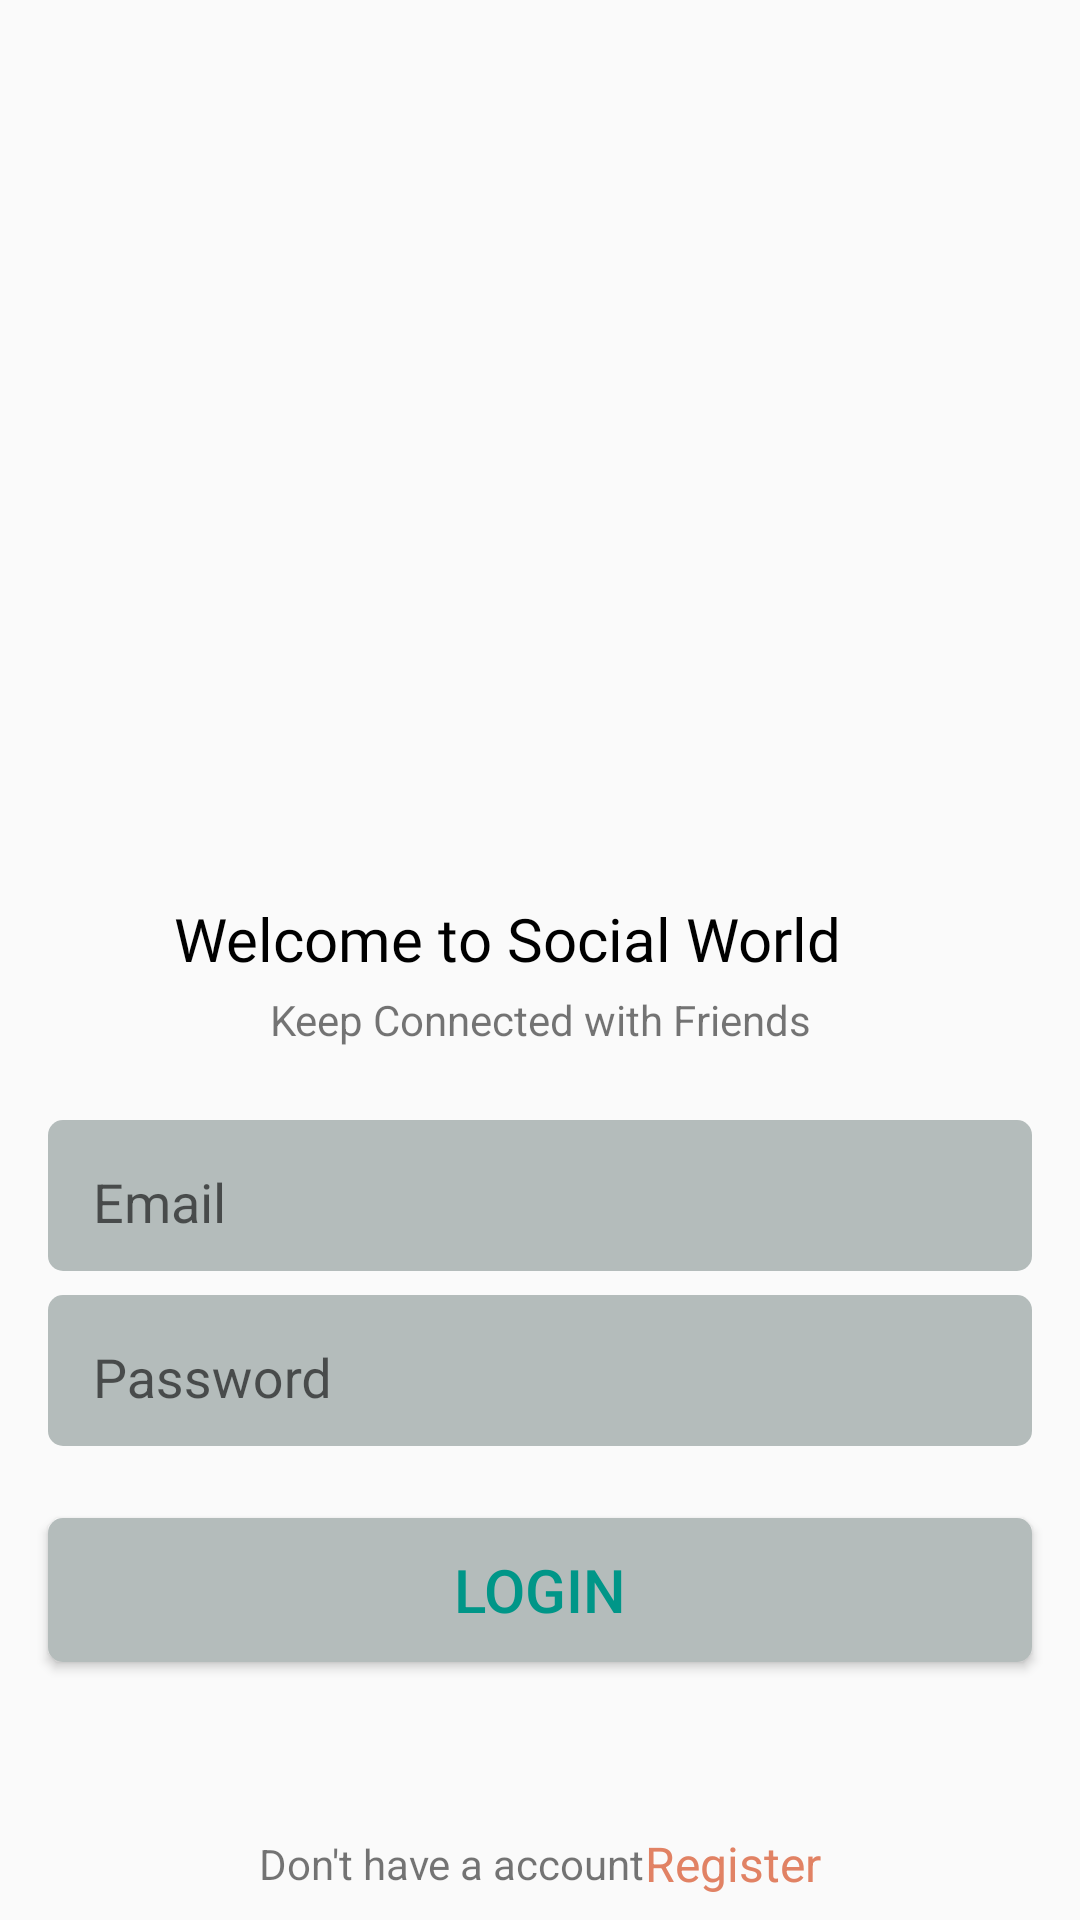

This screen was rendered from an Android layout file. Write that file and the resources it references.
<!-- AndroidManifest.xml: application theme Theme.SocialMediaAppSal -->
<!-- res/layout/activity_login.xml -->
<?xml version="1.0" encoding="utf-8"?>
<androidx.constraintlayout.widget.ConstraintLayout xmlns:android="http://schemas.android.com/apk/res/android"
    xmlns:app="http://schemas.android.com/apk/res-auto"
    xmlns:tools="http://schemas.android.com/tools"
    android:layout_width="match_parent"
    android:layout_height="match_parent"
    tools:context=".LoginActivity">

    <ImageView
        android:id="@+id/imageView6"
        android:layout_width="404dp"
        android:layout_height="219dp"
        app:layout_constraintBottom_toTopOf="@+id/textView15"
        app:layout_constraintEnd_toEndOf="parent"
        app:layout_constraintHorizontal_bias="0.5"
        app:layout_constraintStart_toStartOf="parent"
        app:layout_constraintTop_toTopOf="parent"
        app:layout_constraintVertical_chainStyle="packed"
        app:srcCompat="@drawable/fb" />

    <TextView
        android:id="@+id/textView15"
        android:layout_width="wrap_content"
        android:layout_height="wrap_content"
        android:layout_marginTop="24dp"
        android:fontFamily="@font/roboto_slab_bold"
        android:text="Welcome to Social World"
        android:textColor="@color/black"
        android:textSize="20sp"
        app:layout_constraintBottom_toTopOf="@+id/textView16"
        app:layout_constraintEnd_toEndOf="parent"
        app:layout_constraintHorizontal_bias="0.5"
        app:layout_constraintStart_toStartOf="@+id/imageView6"
        app:layout_constraintTop_toBottomOf="@+id/imageView6" />

    <TextView
        android:id="@+id/textView16"
        android:layout_width="wrap_content"
        android:layout_height="wrap_content"
        android:layout_marginTop="4dp"
        android:text="Keep Connected with Friends"
        app:layout_constraintBottom_toTopOf="@+id/inputLayout2"
        app:layout_constraintEnd_toEndOf="parent"
        app:layout_constraintHorizontal_bias="0.5"
        app:layout_constraintStart_toStartOf="parent"
        app:layout_constraintTop_toBottomOf="@+id/textView15" />

    <com.google.android.material.textfield.TextInputLayout
        android:id="@+id/inputLayout2"
        android:layout_width="match_parent"
        android:layout_height="wrap_content"
        android:layout_marginStart="16dp"
        android:layout_marginLeft="16dp"
        android:layout_marginTop="24dp"
        android:layout_marginEnd="16dp"
        android:layout_marginRight="16dp"
        android:background="@drawable/input_text_bg"
        android:paddingLeft="15dp"
        android:paddingTop="5dp"
        android:paddingBottom="5dp"
        app:layout_constraintBottom_toTopOf="@+id/textInputLayout"
        app:layout_constraintEnd_toEndOf="parent"
        app:layout_constraintHorizontal_bias="0.5"
        app:layout_constraintStart_toStartOf="parent"
        app:layout_constraintTop_toBottomOf="@+id/textView16">

        <com.google.android.material.textfield.TextInputEditText
            android:id="@+id/emailET"
            android:layout_width="match_parent"
            android:layout_height="wrap_content"
            android:background="@android:color/transparent"
            android:hint="Email"
            android:paddingBottom="5dp" />
    </com.google.android.material.textfield.TextInputLayout>

    <com.google.android.material.textfield.TextInputLayout
        android:id="@+id/textInputLayout"
        android:layout_width="match_parent"
        android:layout_height="wrap_content"
        android:layout_marginStart="16dp"
        android:layout_marginLeft="16dp"
        android:layout_marginTop="8dp"
        android:layout_marginEnd="16dp"
        android:layout_marginRight="16dp"
        android:background="@drawable/input_text_bg"
        android:paddingLeft="15dp"
        android:paddingTop="5dp"
        android:paddingBottom="5dp"
        app:layout_constraintBottom_toTopOf="@+id/loginBtn"
        app:layout_constraintEnd_toEndOf="parent"
        app:layout_constraintHorizontal_bias="0.5"
        app:layout_constraintStart_toStartOf="parent"
        app:layout_constraintTop_toBottomOf="@+id/inputLayout2">

        <com.google.android.material.textfield.TextInputEditText
            android:id="@+id/passwordET"
            android:layout_width="match_parent"
            android:layout_height="wrap_content"
            android:background="@android:color/transparent"
            android:hint="Password"
            android:paddingBottom="5dp" />
    </com.google.android.material.textfield.TextInputLayout>

    <Button
        android:id="@+id/loginBtn"
        android:layout_width="0dp"
        android:layout_height="wrap_content"
        android:layout_marginTop="24dp"
        android:background="@drawable/input_text_bg"
        android:text="Login"
        android:textColor="@color/green"
        android:textSize="20sp"
        app:layout_constraintBottom_toTopOf="@+id/goToSignup"
        app:layout_constraintEnd_toEndOf="@+id/textInputLayout"
        app:layout_constraintHorizontal_bias="0.5"
        app:layout_constraintStart_toStartOf="@+id/textInputLayout"
        app:layout_constraintTop_toBottomOf="@+id/textInputLayout" />

    <TextView
        android:id="@+id/textView17"
        android:layout_width="wrap_content"
        android:layout_height="wrap_content"
        android:text="Don't have a account"
        app:layout_constraintBottom_toBottomOf="@id/goToSignup"
        app:layout_constraintEnd_toStartOf="@+id/goToSignup"
        app:layout_constraintHorizontal_bias="0.5"
        app:layout_constraintHorizontal_chainStyle="packed"
        app:layout_constraintStart_toStartOf="parent"
        app:layout_constraintTop_toTopOf="@+id/goToSignup" />

    <TextView
        android:id="@+id/goToSignup"
        android:layout_width="wrap_content"
        android:layout_height="wrap_content"
        android:layout_marginBottom="8dp"
        android:text="Register"
        android:textColor="@color/orange"
        android:textSize="16sp"
        app:layout_constraintBottom_toBottomOf="parent"
        app:layout_constraintEnd_toEndOf="parent"
        app:layout_constraintHorizontal_bias="0.5"
        app:layout_constraintStart_toEndOf="@+id/textView17" />


</androidx.constraintlayout.widget.ConstraintLayout>
<!-- resources referenced by this layout -->
<resources>
  <color name="black">#FF000000</color>
  <color name="green">#009688</color>
  <color name="orange">#E18264</color>
  <!-- drawable input_text_bg (drawable) -->
  <?xml version="1.0" encoding="utf-8"?>
  <shape xmlns:android="http://schemas.android.com/apk/res/android">
  
      <solid
          android:color="@color/light_green"/>
  
      <corners
          android:radius="5dp"/>
  
  </shape>
  <style name="Theme.SocialMediaAppSal" parent="Theme.AppCompat.Light.NoActionBar">
          
          <item name="colorPrimary">@color/purple_500</item>
          <item name="colorPrimaryVariant">@color/purple_700</item>
          <item name="colorOnPrimary">@color/white</item>
          
          <item name="colorSecondary">@color/teal_200</item>
          <item name="colorSecondaryVariant">@color/teal_700</item>
          <item name="colorOnSecondary">@color/black</item>
          
          <item name="android:statusBarColor" tools:targetApi="l">?attr/colorPrimaryVariant</item>
          
      </style>
  <color name="light_green">#B4BCBB</color>
  <color name="purple_500">#FF6200EE</color>
  <color name="purple_700">#FF3700B3</color>
  <color name="white">#FFFFFFFF</color>
  <color name="teal_200">#FF03DAC5</color>
  <color name="teal_700">#FF018786</color>
</resources>
